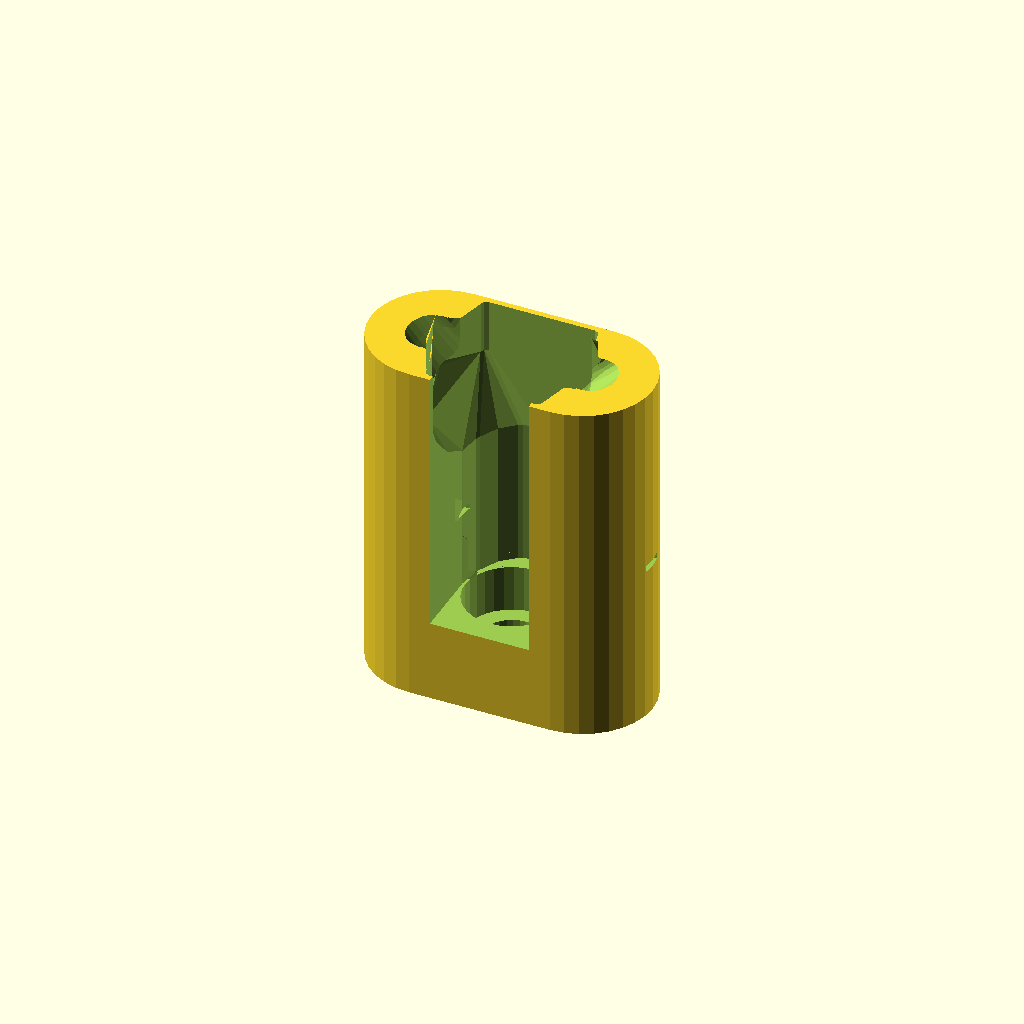
Cell 1: the model at its default parameters.
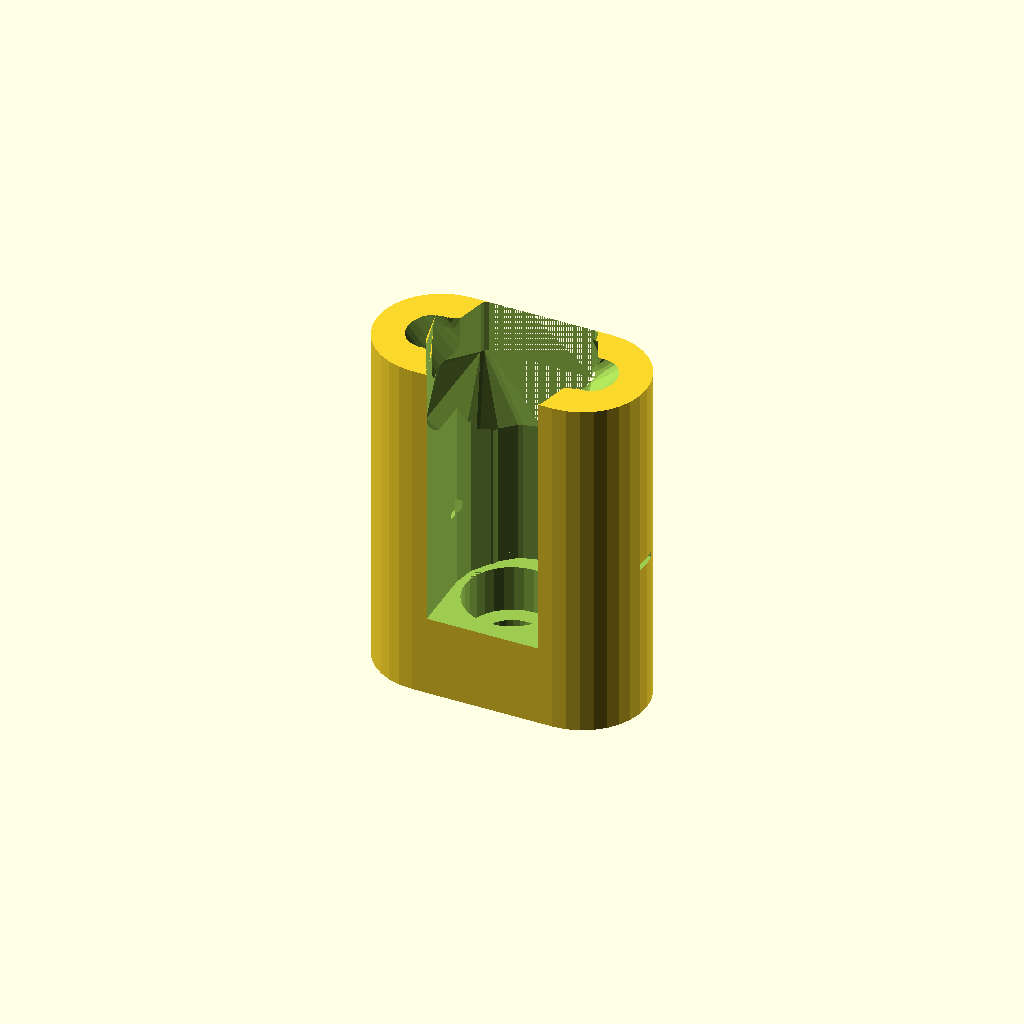
Cell 2: outer_clearance = 1 (everything else at default).
All cells are drawn from one camera (rotation 55°, 0°, 25°, orthographic, colour scheme Cornfield), so only the parameter changes between them.
Source of the model, openscad/actuator_drilling_jig.scad:
/******************************************************************
*                                                                 *
* OpenFlexure Microscope: actuator column drilling jig            *
*                                                                 *
* If you need to drill out the hole for the M3 screw, it's not    *
* hard to snap the flexure at the bottom of the actuator column.  *
* This tool is inserted from the bottom of the microscope to stop *
* the column rotating, and hopefully avoid snapping the flexure.  *
* To use it, slide it in from the bottom.  Then, when you drill   *
* out the hole, hold the tool and *not* the body of the           *
* microscope, so no torque goes through the microscope body.      *
* An M4 screw can be used to mount the tool to a workbench.       *
*                                                                 *
* (c) Richard Bowman, January 2016                                *
* Released under the CERN Open Hardware License                   *
*                                                                 *
******************************************************************/

use <./utilities.scad>;
use <./compact_nut_seat.scad>;
use <./logo.scad>;
use <./dovetail.scad>;
include <./microscope_parameters.scad>; //All the geometric variables are now in here.

outer_clearance = 0.5;
cr = column_base_radius() + outer_clearance;

difference(){
    translate([0,0,-7]) linear_extrude(actuator_h+5) offset(-outer_clearance) projection(cut=true) nut_seat_void();
    
    //void for the actuator column
    minkowski(){
        actuator_column(h=actuator_h+1, no_voids=true, flip_nut_slot=true);
        cylinder(r=0.5, h=d, $fn=8);
    }
    //clearance for the lever
    translate([-cr,0,0]) mirror([0,1,0]) cube([cr*2,999,999]);
    //clearance for the column core
    cylinder(r=cr, $fn=16, h=999);
    //mounting bolt
    translate([0,0,-4])cylinder(r=4,h=6);
    cylinder(r=2.6,h=999,center=true);
}
Parameter table extracted from the source (name, type, default, range or options):
outer_clearance: number, default 0.5
